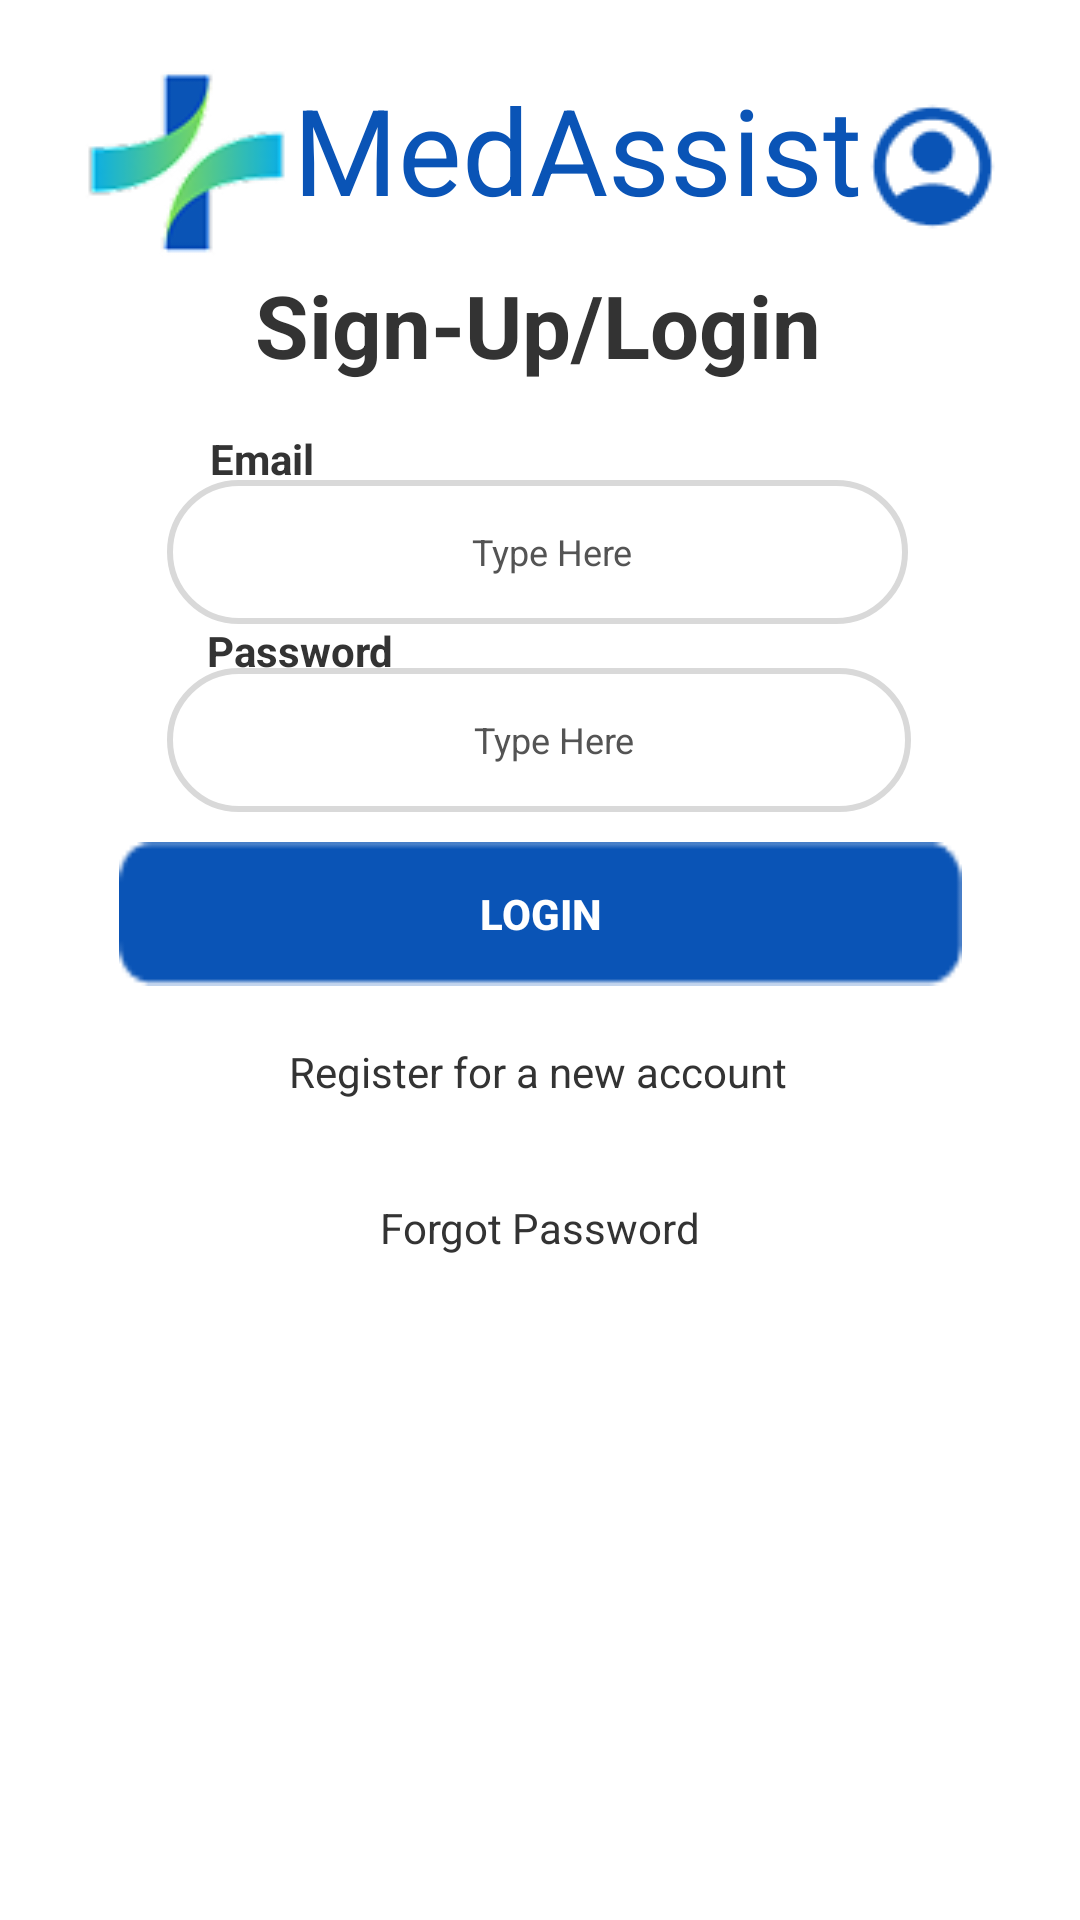

Produce the Android XML layout that renders to this screen, including the resource entries it uses.
<!-- AndroidManifest.xml: application theme Theme.MedAssist -->
<!-- res/layout/login_login.xml -->
<?xml version="1.0" encoding="utf-8"?>
<androidx.constraintlayout.widget.ConstraintLayout xmlns:android="http://schemas.android.com/apk/res/android"
    xmlns:app="http://schemas.android.com/apk/res-auto"
    xmlns:tools="http://schemas.android.com/tools"
    android:id="@+id/main"
    android:layout_width="match_parent"
    android:layout_height="match_parent"
    tools:context=".ui.login.LoginActivity">

    <TextView
        android:id="@+id/loginTextViewMedAssist"
        android:layout_width="wrap_content"
        android:layout_height="wrap_content"
        android:text="MedAssist"
        android:textColor="@color/darkblue"
        android:textSize="40sp"
        app:drawableLeftCompat="@drawable/imagelogo"
        app:drawableRightCompat="@drawable/account_circle"
        app:layout_constraintBottom_toBottomOf="parent"
        app:layout_constraintEnd_toEndOf="parent"
        app:layout_constraintStart_toStartOf="parent"
        app:layout_constraintTop_toTopOf="parent"
        app:layout_constraintVertical_bias="0.04" />

    <TextView
        android:id="@+id/loginTextViewSignUpLogin"
        android:layout_width="wrap_content"
        android:layout_height="wrap_content"
        android:text="Sign-Up/Login"
        android:textColor="@color/black"
        android:textSize="29sp"
        android:textStyle="bold"
        app:layout_constraintBottom_toBottomOf="parent"
        app:layout_constraintEnd_toEndOf="parent"
        app:layout_constraintHorizontal_bias="0.497"
        app:layout_constraintStart_toStartOf="parent"
        app:layout_constraintTop_toTopOf="parent"
        app:layout_constraintVertical_bias="0.148" />

    <TextView
        android:id="@+id/loginTextViewEmailUsername"
        android:layout_width="wrap_content"
        android:layout_height="wrap_content"
        android:text="Email"
        android:textColor="@color/black"
        android:textSize="14sp"
        android:textStyle="bold"
        app:layout_constraintBottom_toBottomOf="parent"
        app:layout_constraintEnd_toEndOf="parent"
        app:layout_constraintHorizontal_bias="0.215"
        app:layout_constraintStart_toStartOf="parent"
        app:layout_constraintTop_toTopOf="parent"
        app:layout_constraintVertical_bias="0.231" />

    <EditText
        android:id="@+id/editTextLoginUsername"
        android:layout_width="247dp"
        android:layout_height="48dp"
        android:background="@drawable/input_bg"
        android:drawablePadding="10dp"
        android:ems="10"
        android:gravity="center"
        android:hint="Type Here"
        android:inputType="text"
        android:paddingLeft="20dp"
        android:paddingTop="10dp"
        android:paddingRight="10dp"
        android:paddingBottom="10dp"
        android:textColor="@color/darkgrey"
        android:textColorHint="@color/darkgrey"
        android:textSize="12sp"
        app:layout_constraintBottom_toBottomOf="parent"
        app:layout_constraintEnd_toEndOf="parent"
        app:layout_constraintHorizontal_bias="0.493"
        app:layout_constraintStart_toStartOf="parent"
        app:layout_constraintTop_toTopOf="parent"
        app:layout_constraintVertical_bias="0.27" />

    <TextView
        android:id="@+id/loginTextViewPassword"
        android:layout_width="wrap_content"
        android:layout_height="wrap_content"
        android:text="Password"
        android:textColor="@color/black"
        android:textSize="14sp"
        android:textStyle="bold"
        app:layout_constraintBottom_toBottomOf="parent"
        app:layout_constraintEnd_toEndOf="parent"
        app:layout_constraintHorizontal_bias="0.232"
        app:layout_constraintStart_toStartOf="parent"
        app:layout_constraintTop_toTopOf="parent"
        app:layout_constraintVertical_bias="0.334" />

    <EditText
        android:id="@+id/editTextLoginPassword"
        android:layout_width="248dp"
        android:layout_height="48dp"
        android:background="@drawable/input_bg"
        android:drawablePadding="10dp"
        android:ems="10"
        android:gravity="center"
        android:hint="Type Here"
        android:inputType="textPassword"
        android:paddingLeft="20dp"
        android:paddingTop="10dp"
        android:paddingRight="10dp"
        android:paddingBottom="10dp"
        android:textColor="@color/darkgrey"
        android:textColorHint="@color/darkgrey"
        android:textSize="12sp"
        app:layout_constraintBottom_toBottomOf="parent"
        app:layout_constraintEnd_toEndOf="parent"
        app:layout_constraintHorizontal_bias="0.496"
        app:layout_constraintStart_toStartOf="parent"
        app:layout_constraintTop_toTopOf="parent"
        app:layout_constraintVertical_bias="0.376" />

    <androidx.appcompat.widget.AppCompatButton
        android:id="@+id/loginbuttonLogin"
        android:layout_width="281dp"
        android:layout_height="48dp"
        android:background="@drawable/login"
        android:text="Login"
        android:textAlignment="center"
        android:textColor="@color/white"
        android:textStyle="bold"
        app:layout_constraintBottom_toBottomOf="parent"
        app:layout_constraintEnd_toEndOf="parent"
        app:layout_constraintStart_toStartOf="parent"
        app:layout_constraintTop_toTopOf="parent"
        app:layout_constraintVertical_bias="0.474" />

    <TextView
        android:id="@+id/Reg"
        android:layout_width="wrap_content"
        android:text="Register for a new account"
        android:layout_height="48dp"
        android:textColor="@color/black"
        android:clickable="true"
        android:focusable="true"
        app:layout_constraintBottom_toBottomOf="parent"
        app:layout_constraintEnd_toEndOf="parent"
        app:layout_constraintHorizontal_bias="0.497"
        app:layout_constraintStart_toStartOf="parent"
        app:layout_constraintTop_toTopOf="parent"
        app:layout_constraintVertical_bias="0.587" />

    <TextView
        android:id="@+id/TextViewForgotPassword"
        android:layout_width="wrap_content"
        android:layout_height="48dp"
        android:clickable="true"
        android:text="Forgot Password"
        android:textColor="@color/black"
        app:layout_constraintBottom_toBottomOf="parent"
        app:layout_constraintEnd_toEndOf="parent"
        app:layout_constraintStart_toStartOf="parent"
        app:layout_constraintTop_toTopOf="parent"
        app:layout_constraintVertical_bias="0.675" />
</androidx.constraintlayout.widget.ConstraintLayout>
<!-- resources referenced by this layout -->
<resources>
  <color name="black">#333333</color>
  <color name="darkblue">#FF0A54B6</color>
  <color name="darkgrey">#FF545454</color>
  <color name="white">#FFFFFFFF</color>
  <!-- drawable account_circle: png bitmap (drawable, 1394 bytes) -->
  <!-- drawable imagelogo: png bitmap (drawable, 3917 bytes) -->
  <!-- drawable input_bg (drawable) -->
  <?xml version="1.0" encoding="utf-8"?>
  <shape xmlns:android="http://schemas.android.com/apk/res/android">
      <stroke android:color="@color/lightgrey" android:width="2dp"/>
      <corners android:radius="30dp" />
  </shape>
  <!-- drawable login: png bitmap (drawable, 514 bytes) -->
  <style name="Theme.MedAssist" parent="Theme.MaterialComponents.DayNight.DarkActionBar">
          
          <item name="colorPrimary">@color/darkblue</item>
          <item name="colorPrimaryVariant">@color/darkblue</item>
          <item name="colorOnPrimary">@color/white</item>
          
          <item name="colorSecondary">@color/teal_200</item>
          <item name="colorSecondaryVariant">@color/teal_700</item>
          <item name="colorOnSecondary">@color/black</item>
          
          <item name="android:statusBarColor">?attr/colorPrimaryVariant</item>
  
          
      </style>
  <color name="lightgrey">#FFD9D9D9</color>
  <color name="teal_200">#FF03DAC5</color>
  <color name="teal_700">#FF018786</color>
</resources>
